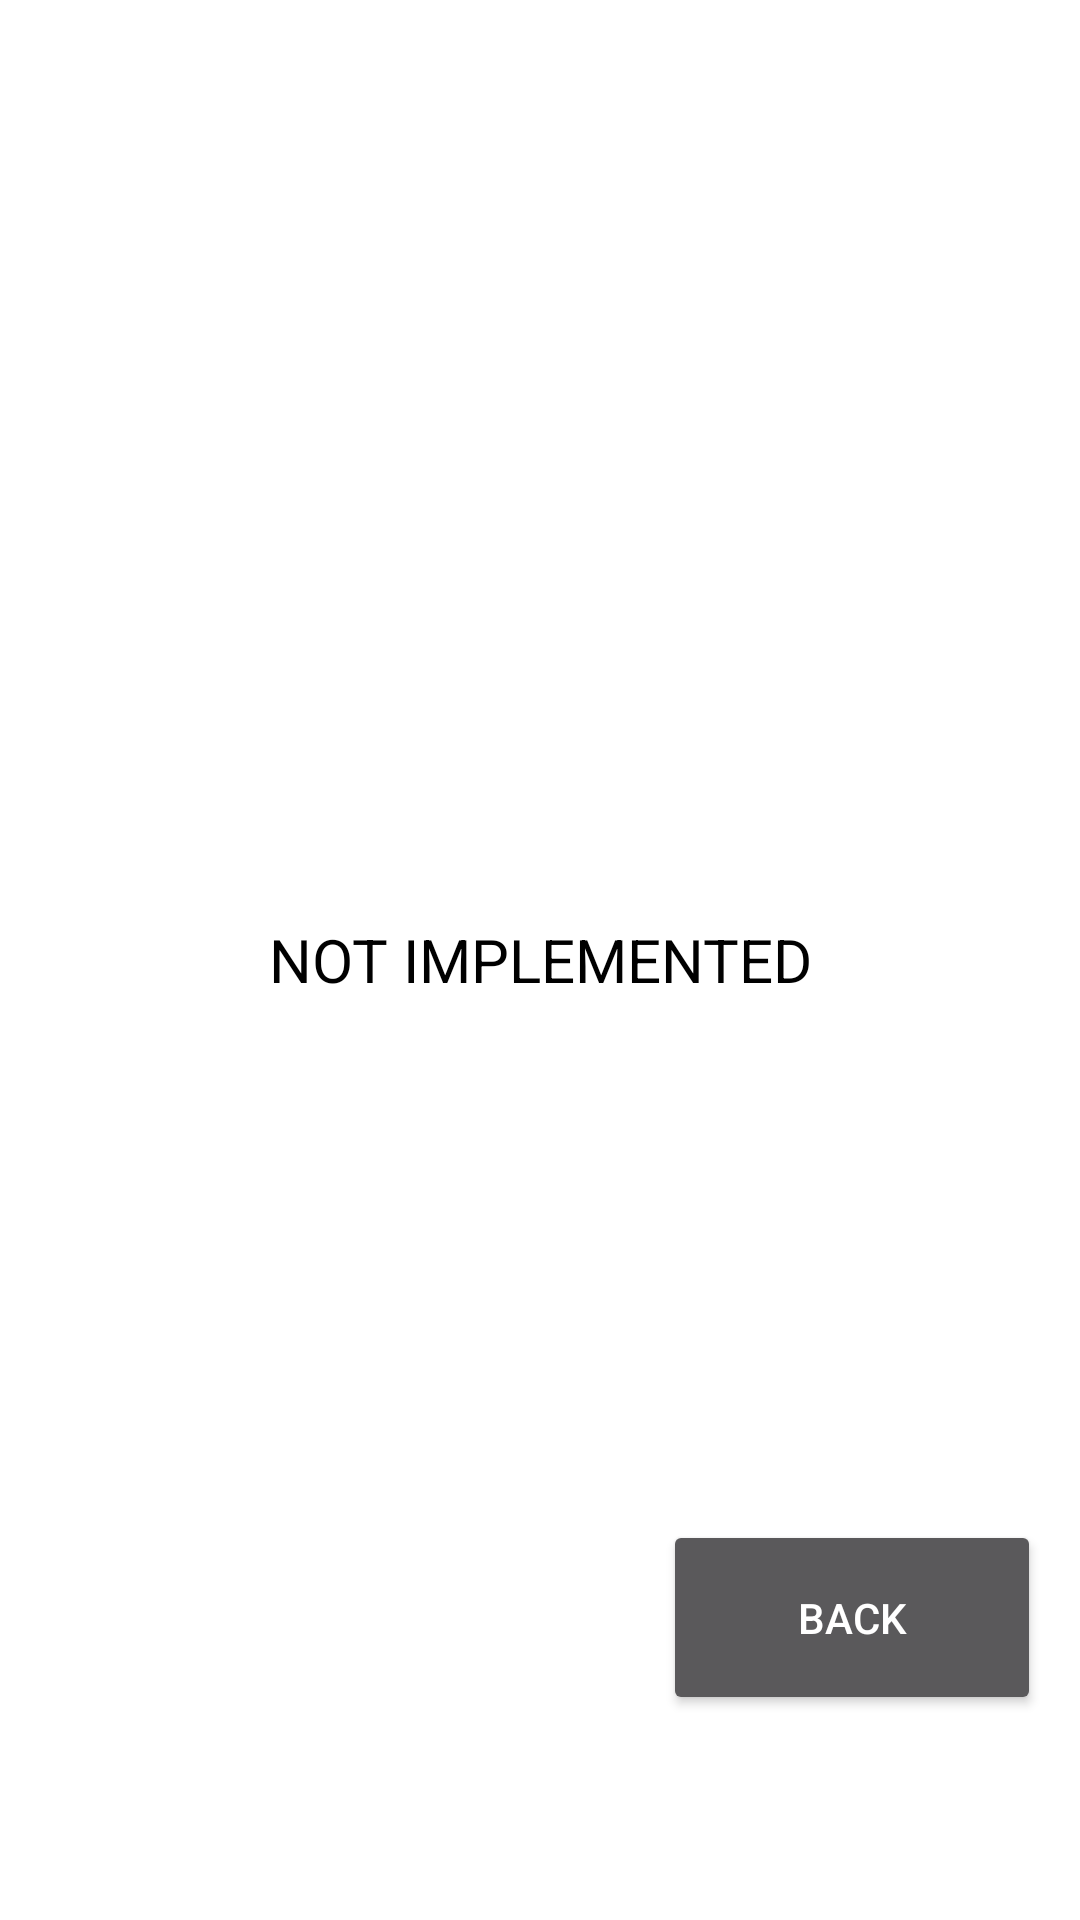

Reconstruct the res/layout file that produces this screen, plus the resources it refers to.
<!-- AndroidManifest.xml: application theme Theme.AppCompat.NoActionBar -->
<!-- res/layout/activity_404.xml -->
<?xml version="1.0" encoding="utf-8"?>
<androidx.constraintlayout.widget.ConstraintLayout xmlns:android="http://schemas.android.com/apk/res/android"
    xmlns:app="http://schemas.android.com/apk/res-auto"
    xmlns:tools="http://schemas.android.com/tools"
    android:layout_width="match_parent"
    android:layout_height="match_parent"
    android:background="@color/white"
    tools:context=".IntroActivity">

    <Button
        android:id="@+id/goHome"
        android:layout_width="126dp"
        android:layout_height="65dp"
        android:text="@string/back"
        android:scaleType="fitXY"
        android:textAllCaps="true"
        app:layout_constraintBottom_toBottomOf="parent"
        app:layout_constraintEnd_toEndOf="parent"
        app:layout_constraintHorizontal_bias="0.945"
        app:layout_constraintStart_toStartOf="parent"
        app:layout_constraintTop_toTopOf="parent"
        app:layout_constraintVertical_bias="0.881" />

    <TextView
        android:id="@+id/error404"
        android:layout_width="301dp"
        android:layout_height="316dp"
        android:text="@string/not_implemented"
        android:textAlignment="center"
        android:gravity="center"
        android:textColor="@color/black"
        android:textAllCaps="true"
        android:textSize="20sp"
        app:layout_constraintBottom_toBottomOf="parent"
        app:layout_constraintEnd_toEndOf="parent"
        app:layout_constraintStart_toStartOf="parent"
        app:layout_constraintTop_toTopOf="parent" />
</androidx.constraintlayout.widget.ConstraintLayout>
<!-- resources referenced by this layout -->
<resources>
  <string name="back">back</string>
  <string name="not_implemented">not implemented</string>
  <!-- not gathered from this repository: default colours our renderer supplied (Android Studio template values) -->
  <color name="black">#FF000000</color>
  <color name="white">#FFFFFFFF</color>
</resources>
